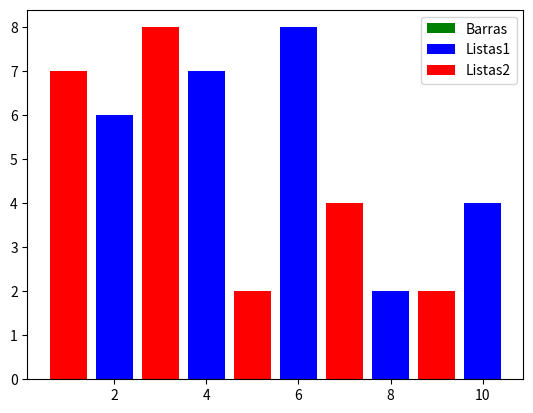

This figure's Python source:
'''
                                    Gráfico de Barras

Gráfico de barras é um tipo de plotagem usado para representar dados categóricos com barras retangulares. Cada barra representa uma categoria e a altura da barra representa a quantidade ou frequência da categoria.

O eixo horizontal do gráfico de barras mostra as categorias e o eixo vertical mostra a escala de medida dos dados. As barras podem ser vertical ou horizontal, dependendo da preferência do usuário.

Os gráficos de barras são comumente usados para comparar a quantidade ou frequência de diferentes categorias. Eles são úteis para mostrar diferenças entre grupos e ajudam a visualizar rapidamente quais categorias têm valores maiores ou menores.
'''

import matplotlib as mpl
import matplotlib.pyplot as plt

x1 = [2, 4, 6, 8, 10]
y1 = [6, 7, 8, 2, 4]

plt.bar(x1, y1, label = 'Barras', color = 'green')
plt.legend()
plt.show()

x2 = [1, 3, 5, 7, 9]
y2 = [7, 8, 2, 4, 2]

plt.bar(x1, y1, label = 'Listas1', color = 'blue')
plt.bar(x2, y2, label = 'Listas2', color = 'red')
plt.legend()
plt.show()

